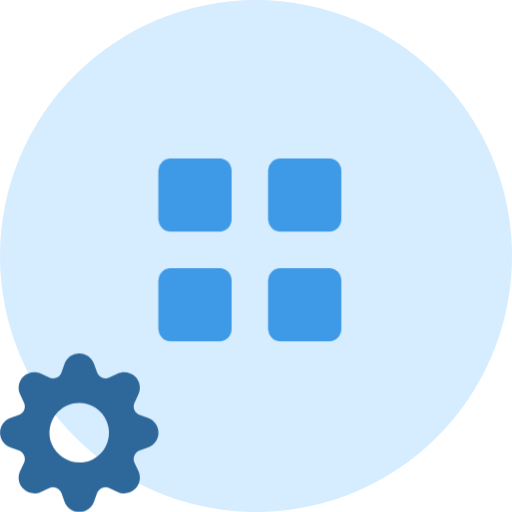
t = 0.00 s
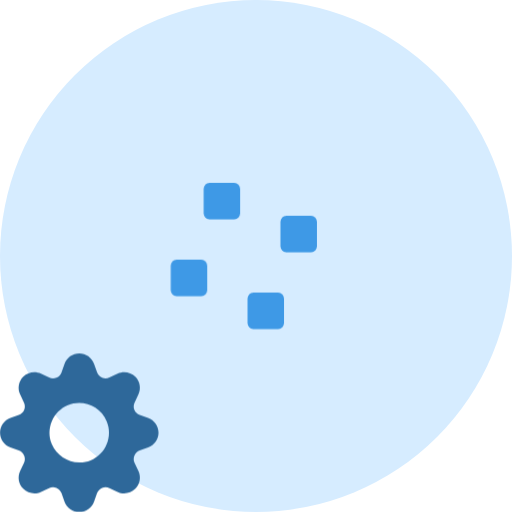
t = 0.30 s
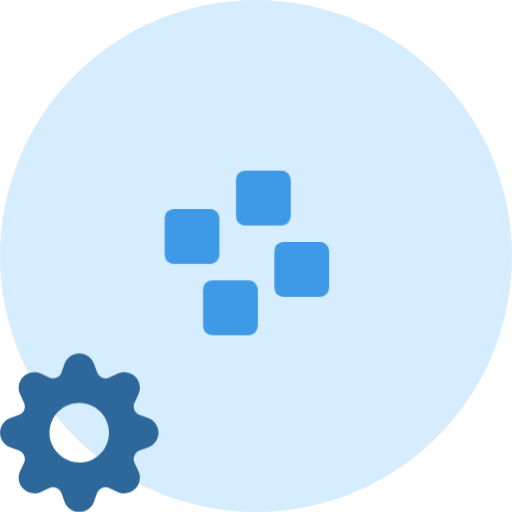
t = 0.65 s
t = 1.00 s: frame unchanged from t = 0.00 s, image omitted
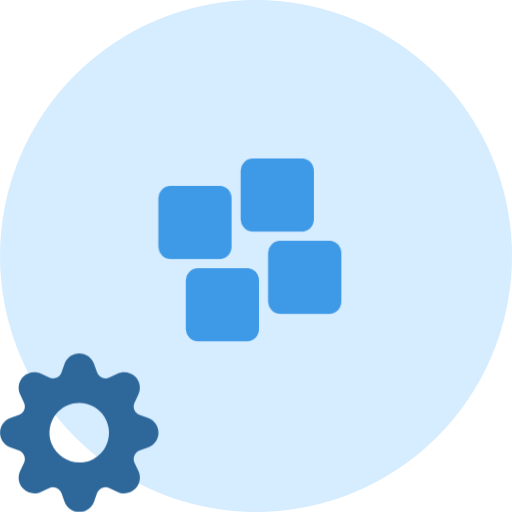
t = 1.25 s
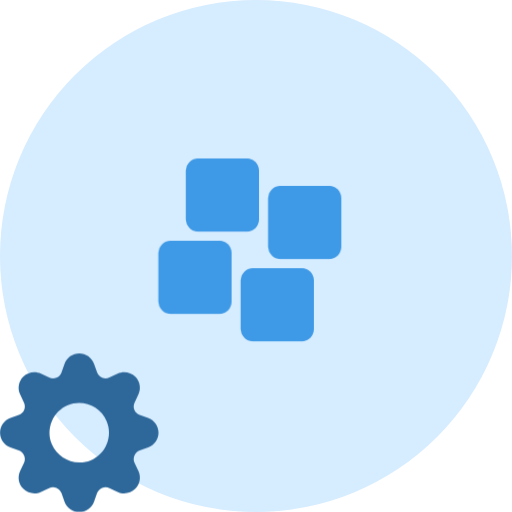
t = 1.75 s

The animated SVG that drew these frames (rendered in a browser with its animation timeline set to each time). Animation: 9 CSS @keyframes rules; one cycle of 2.00 s, repeats indefinitely.

<svg xmlns="http://www.w3.org/2000/svg" xmlns:xlink="http://www.w3.org/1999/xlink" id="epxtdinlea1n1" shape-rendering="geometricPrecision" text-rendering="geometricPrecision" viewBox="0 0 42 42"><style>@keyframes epxtdinlea1n4_to__to{0%{transform:translate(15px,17px)}50%{transform:translate(24px,17px)}}@keyframes epxtdinlea1n4_ts__ts{0%,50%{transform:rotate(90deg) scale(1,1)}15%{transform:rotate(90deg) scale(.5,.5)}}@keyframes epxtdinlea1n5_to__to{0%{transform:translate(24px,17px)}50%{transform:translate(24px,26px)}}@keyframes epxtdinlea1n5_ts__ts{0%,50%{transform:rotate(90deg) scale(1,1)}15%{transform:rotate(90deg) scale(.5,.5)}}@keyframes epxtdinlea1n6_to__to{0%{transform:translate(15px,26px)}50%{transform:translate(15px,17px)}}@keyframes epxtdinlea1n6_ts__ts{0%,50%{transform:rotate(90deg) scale(1,1)}15%{transform:rotate(90deg) scale(.5,.5)}}@keyframes epxtdinlea1n7_to__to{0%{transform:translate(24px,26px)}50%{transform:translate(15px,26px)}}@keyframes epxtdinlea1n7_ts__ts{0%,50%{transform:rotate(90deg) scale(1,1)}15%{transform:rotate(90deg) scale(.5,.5)}}@keyframes epxtdinlea1n8_tr__tr{0%{transform:translate(6.5px,35.5px) rotate(0deg)}}#epxtdinlea1n4_to{animation:epxtdinlea1n4_to__to 2000ms linear infinite normal forwards}#epxtdinlea1n4_ts{animation:epxtdinlea1n4_ts__ts 2000ms linear infinite normal forwards}#epxtdinlea1n5_to{animation:epxtdinlea1n5_to__to 2000ms linear infinite normal forwards}#epxtdinlea1n5_ts{animation:epxtdinlea1n5_ts__ts 2000ms linear infinite normal forwards}#epxtdinlea1n6_to{animation:epxtdinlea1n6_to__to 2000ms linear infinite normal forwards}#epxtdinlea1n6_ts{animation:epxtdinlea1n6_ts__ts 2000ms linear infinite normal forwards}#epxtdinlea1n7_to{animation:epxtdinlea1n7_to__to 2000ms linear infinite normal forwards}#epxtdinlea1n7_ts{animation:epxtdinlea1n7_ts__ts 2000ms linear infinite normal forwards}#epxtdinlea1n8_tr{animation:epxtdinlea1n8_tr__tr 2000ms linear infinite normal forwards}</style><g id="epxtdinlea1n2"><circle id="epxtdinlea1n3" r="21" fill="#D6ECFF" fill-rule="evenodd" stroke="none" stroke-width="1" transform="matrix(1 0 0 1 21 21)"/><g id="epxtdinlea1n4_to" transform="translate(15,17)"><g id="epxtdinlea1n4_ts" transform="rotate(90) scale(1,1)"><rect id="epxtdinlea1n4" width="6" height="6" fill="#3E99E6" fill-rule="evenodd" stroke="none" stroke-width="1" rx="1" ry="1" transform="translate(-4,-4)"/></g></g><g id="epxtdinlea1n5_to" transform="translate(24,17)"><g id="epxtdinlea1n5_ts" transform="rotate(90) scale(1,1)"><rect id="epxtdinlea1n5" width="6" height="6" fill="#3E99E6" fill-rule="evenodd" stroke="none" stroke-width="1" rx="1" ry="1" transform="translate(-4,-4)"/></g></g><g id="epxtdinlea1n6_to" transform="translate(15,26)"><g id="epxtdinlea1n6_ts" transform="rotate(90) scale(1,1)"><rect id="epxtdinlea1n6" width="6" height="6" fill="#3E99E6" fill-rule="evenodd" stroke="none" stroke-width="1" rx="1" ry="1" transform="translate(-4,-4)"/></g></g><g id="epxtdinlea1n7_to" transform="translate(24,26)"><g id="epxtdinlea1n7_ts" transform="rotate(90) scale(1,1)"><rect id="epxtdinlea1n7" width="6" height="6" fill="#3E99E6" fill-rule="evenodd" stroke="none" stroke-width="1" rx="1" ry="1" transform="translate(-4,-4)"/></g></g></g><g id="epxtdinlea1n8_tr" transform="translate(6.500000,35.500000) rotate(0)"><path id="epxtdinlea1n8" fill="#2E689A" stroke="none" stroke-width="1" d="M12.145139,5.288957L11.459367,5.045729C11.260782,4.975131,11.101437,4.823644,11.020889,4.628874C10.940341,4.434104,10.946143,4.214314,11.036854,4.024064L11.036854,4.024064L11.348864,3.366971C11.582069,2.875285,11.480861,2.290059,11.096077,1.905257C10.711294,1.520456,10.126097,1.419243,9.634434,1.652459L8.977372,1.965026C8.787023,2.055330,8.567335,2.060791,8.372735,1.980056C8.178134,1.899321,8.026827,1.739944,7.956298,1.541409L7.712541,0.856146C7.529787,0.343557,7.044422,0.001303,6.500252,0.001303C5.956082,0.001303,5.470718,0.343557,5.287964,0.856146L5.044206,1.541950C4.973565,1.740388,4.822211,1.899637,4.627623,1.980263C4.433036,2.060889,4.213411,2.055353,4.023133,1.965026L3.366070,1.652459C2.874408,1.419243,2.289211,1.520456,1.904427,1.905257C1.519644,2.290059,1.418436,2.875285,1.651641,3.366971L1.963651,4.024064C2.054185,4.214336,2.059896,4.434053,1.979369,4.628772C1.898842,4.823491,1.739613,4.974990,1.541138,5.045729L0.855366,5.289498C0.342670,5.471988,0.000252,5.957345,0.000252,6.501574C0.000252,7.045803,0.342670,7.531160,0.855366,7.713650L1.541138,7.957419C1.739578,8.028036,1.898807,8.179432,1.979342,8.374067C2.059876,8.568702,2.054175,8.788348,1.963651,8.978542L1.651641,9.635636C1.418436,10.127322,1.519644,10.712547,1.904427,11.097349C2.289211,11.482151,2.874408,11.583364,3.366070,11.350147L4.023133,11.038123C4.213366,10.947440,4.433137,10.941723,4.627828,11.022391C4.822518,11.103060,4.973848,11.262541,5.044206,11.461198L5.287964,12.146461C5.470718,12.659049,5.956082,13.001303,6.500252,13.001303C7.044422,13.001303,7.529787,12.659049,7.712541,12.146461L7.956298,11.460656C8.026912,11.262206,8.178300,11.102970,8.372926,11.022431C8.567551,10.941893,8.787187,10.947594,8.977372,11.038123L9.634434,11.350147C10.126097,11.583364,10.711294,11.482151,11.096077,11.097349C11.480861,10.712547,11.582069,10.127322,11.348864,9.635636L11.036854,8.978542C10.946330,8.788348,10.940628,8.568702,11.021163,8.374067C11.101698,8.179432,11.260927,8.028036,11.459367,7.957419L12.145139,7.713108C12.657835,7.530619,13.000252,7.045261,13.000252,6.501032C13.000252,5.956804,12.657835,5.471446,12.145139,5.288957ZM6.500506,8.937961C5.522257,8.923714,4.642152,8.337988,4.248136,7.438967C3.734472,6.190271,4.324308,4.759764,5.566794,4.240877C6.810551,3.741521,8.224055,4.328936,8.752369,5.564716C9.266033,6.813413,8.676196,8.243920,7.433710,8.762807C7.137933,8.884941,6.820257,8.944566,6.500506,8.937961Z" transform="translate(-6.500252,-6.501303)"/></g></svg>